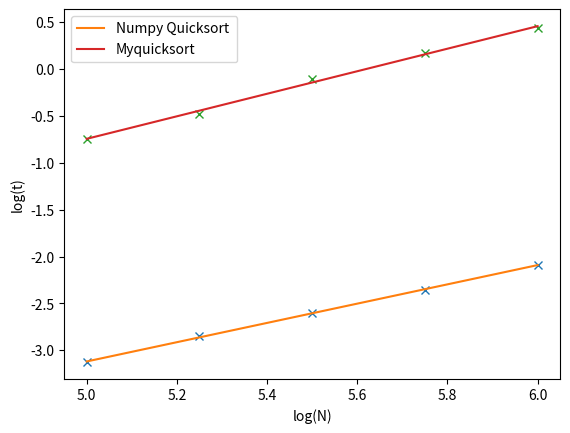

Write the Python code that produced this figure.
"""
Created on Tuesday Mar 24 10:27 2026
Quicksort Assignment IBSY 2026

@author: Gnida
"""
import numpy as np
import random as rnd
import matplotlib.pyplot as plt
from time import time
from math import floor

'''
Code to compare the sorting algorithms was reused as provided by the lecturer.
Small adjustments were made:
    Changed Emin and Emax for myqucksort to mimic tests for built-in quicksort.
    Changed np.sort kind to quicksort 
    Added a legend for the final plot.
    
'''
def check_my_sort():
    # general initialization
    N_pts = 5  # number of different lentghs for which sort time is measured
    Nt = 1  # number of repetitions to measure time
    results = np.zeros([2, N_pts, 2])

    # range of lengths for built in method
    Emin = 5  # log10 of minimal sample size
    Emax = 6  # log10 of maximal sample size
    pts = np.linspace(Emin, Emax, N_pts)  # contains exponents for list lengths
    for i in range(N_pts):
        N = int(10 ** (pts[i]))  # lentgh of list
        num_list = np.zeros(N)
        # inititalization for timing of list with length N
        for j in range(N):
            num_list[j] = rnd.uniform(0, 100)
        # timing for built in method
        t1 = time()
        for t in range(Nt):
            sorted_num_list = np.sort(num_list, kind='quicksort')
            #Changed to quicksort
        t2 = time()
        # write time for each list length in results
        results[0, i, 0] = N
        results[0, i, 1] = (t2 - t1) / Nt

    Emin = 5  # log10 of minimal sample size
    Emax = 6  # log10 of maximal sample size
    pts = np.linspace(Emin, Emax, N_pts)  # contains exponents for list lengths
    for i in range(N_pts):
        N = int(10 ** (pts[i]))  # lentgh of list
        num_list = np.zeros(N)
        # inititalization for timing of list with length N
        for j in range(N):
            num_list[j] = rnd.uniform(0, 100)
        # timing for my clumsy sort
        t1 = time()
        for t in range(Nt):
            sorted_num_list = myquicksort(num_list)
        t2 = time()
        # write time for each list length in results
        results[1, i, 0] = N
        results[1, i, 1] = (t2 - t1) / Nt

    print(results[0, :, :])
    print(results[1, :, :])
    x1 = np.log10(results[0, :, 0])
    y1 = np.log10(results[0, :, 1])
    x2 = np.log10(results[1, :, 0])
    y2 = np.log10(results[1, :, 1])
    k1, d1 = np.polyfit(x1, y1, 1)
    k2, d2 = np.polyfit(x2, y2, 1)

    #Added Legend
    plt.figure()
    plt.plot(x1, y1, 'x' )
    plt.plot(x1, k1 * x1 + d1, '-', label='Numpy Quicksort ')
    plt.ylabel('log(t)')
    plt.xlabel('log(N)')
    print('Slope and intercept of numpy quicksort in log-log plot are ' + str(k1)
          + ' and ' + str(d1))

    plt.plot(x2, y2, 'x')
    plt.plot(x2, k2 * x2 + d2, '-', label='Myquicksort')
    print('Slope and intercept of myquicksort in log-log plot are ' + str(k2)
          + ' and ' + str(d2))
    plt.legend(loc='upper left')
    plt.show()

def myquicksort(list):
    """
    Custom quick sort algorithm
    :param list: List of numbers
    :return: Sorted list of numbers
    """
    if len(list) <= 1:
        return list
        #If there is only one or no element in the array
        # it is sorted and can be returned

    # Median array index is selected as a pivot index
    pivot_index = (floor(len(list)/2))
    pivot = list[pivot_index]
    left = []
    right = []
    for index in range(len(list)):
        # Pivot index is ignored as it will be sorted between the two arrays
        if index == pivot_index:
            continue
        if list[index] < pivot:
            left.append(list[index])
        else:
            right.append(list[index])

    # Function is called recursively
    return myquicksort(left) + [pivot] +  myquicksort(right)



example_array = [0.1, 0.2, 15.2, 10.2, 1.0 , 1.4, 9.3, 13.2, 100.2, 151231.01]
print("Original list:")
print(example_array)
example_array = myquicksort(example_array)
print("Sorted list:")
print(example_array)
check_my_sort()
